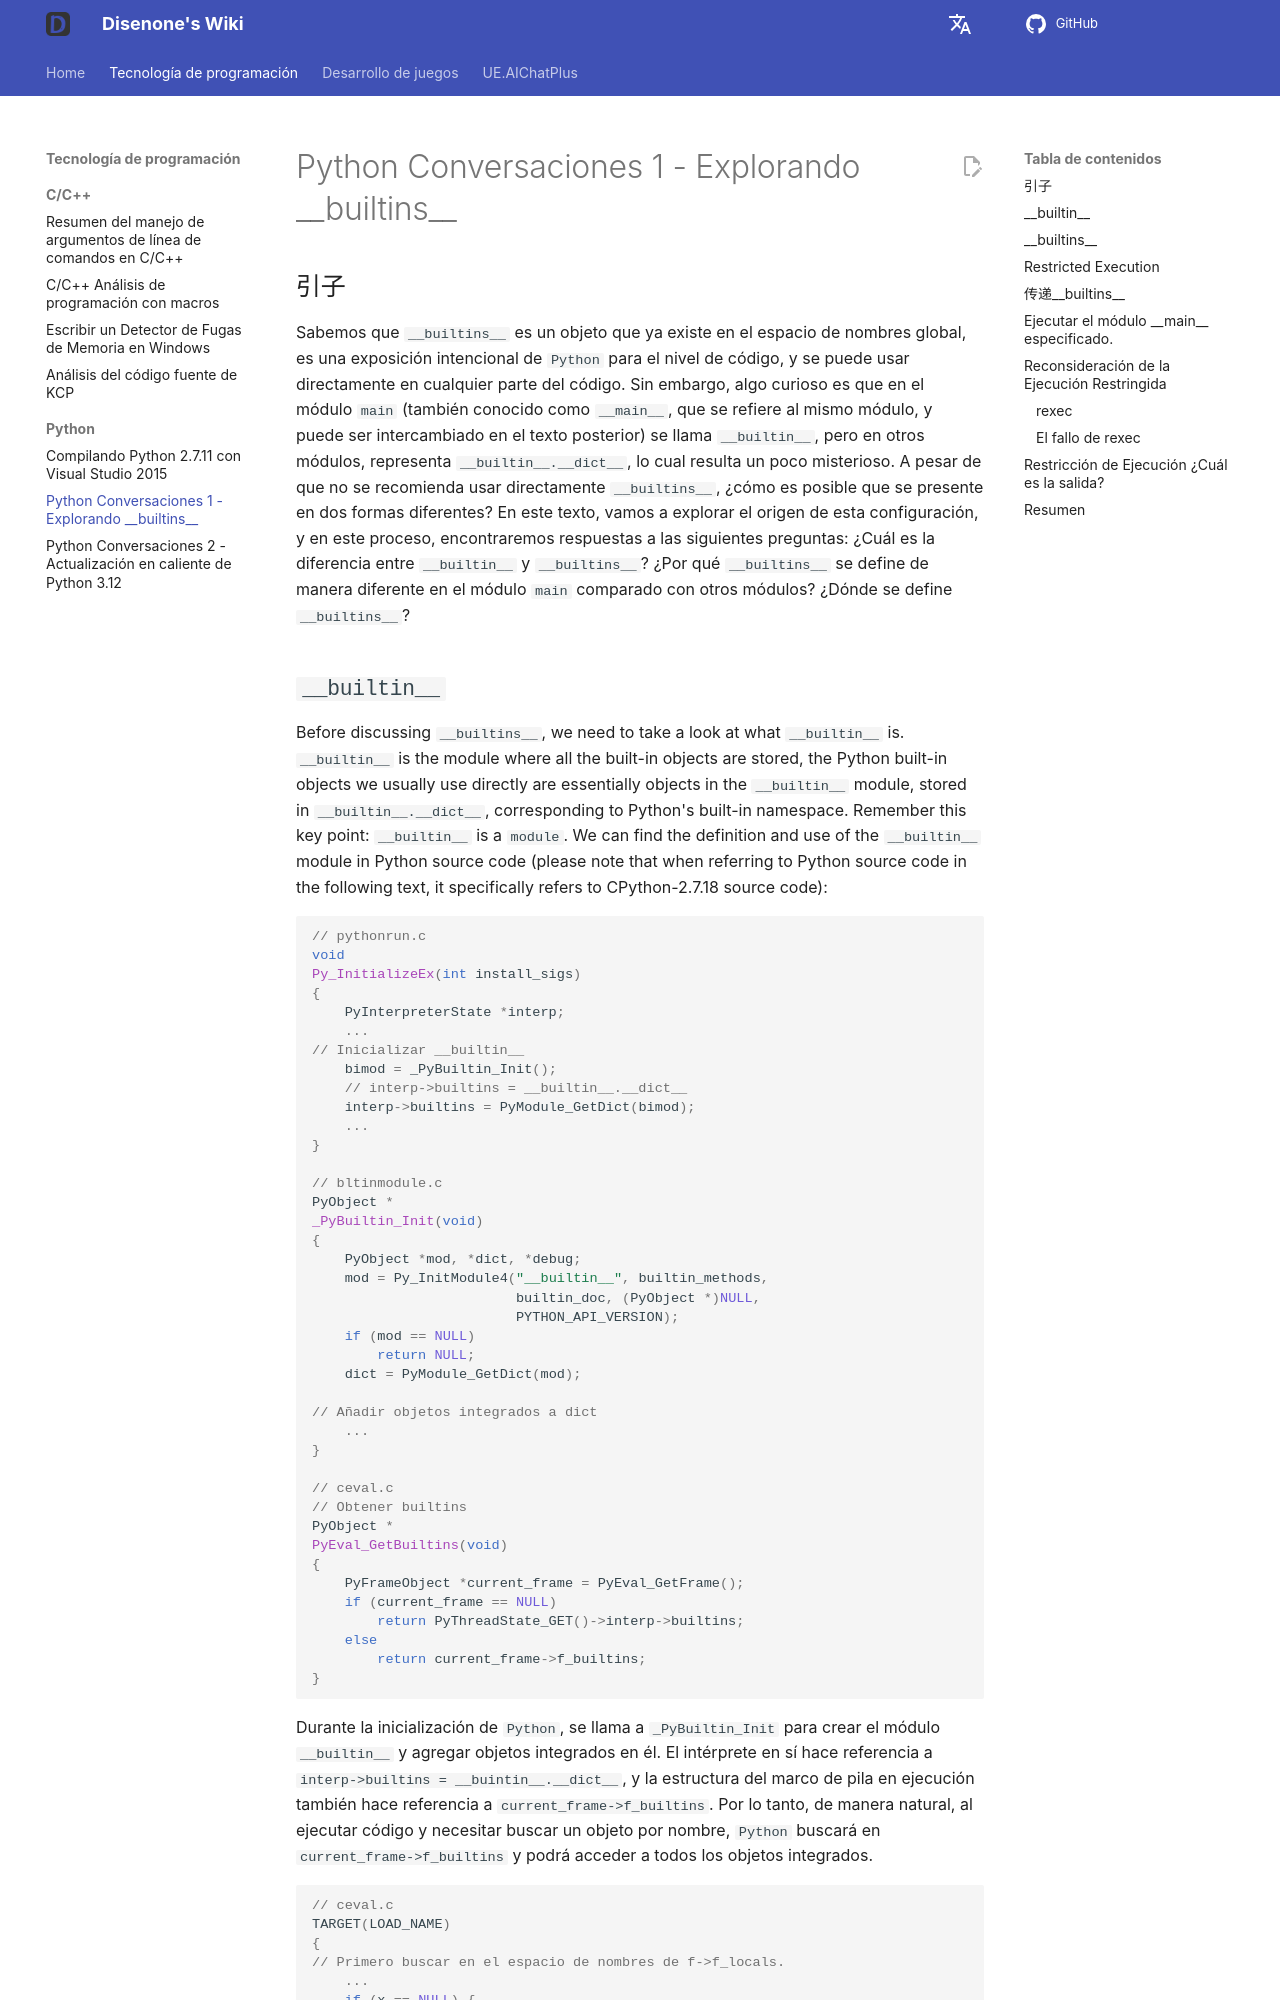

repository: disenone/wiki · page: es/py-Python杂谈1-探究__builtins__/index.html · generator: mkdocs

---
layout: post
title: Python Conversaciones 1 - Explorando __builtins__
categories:
- c++
- python
catalog: true
tags:
- dev
- game
- python
- __builtins__
- builtins
description: ¿Cuál es la diferencia entre `__builtin__` y `__builtins__`? ¿Son diferentes
  en el módulo principal y en otros módulos? ¿Por qué están configurados de manera
  diferente? ¿Dónde se define `__builtins__`? En este texto, exploraremos algunos
  conocimientos poco conocidos sobre `__builtins__` y también algunos contenidos relacionados
  que no debes perderte.
figures: []
---

<meta property="og:title" content="Python 杂谈 1 - 探究 __builtins__ - Disenone" />

##引子

Sabemos que `__builtins__` es un objeto que ya existe en el espacio de nombres global, es una exposición intencional de `Python` para el nivel de código, y se puede usar directamente en cualquier parte del código. Sin embargo, algo curioso es que en el módulo `main` (también conocido como `__main__`, que se refiere al mismo módulo, y puede ser intercambiado en el texto posterior) se llama `__builtin__`, pero en otros módulos, representa `__builtin__.__dict__`, lo cual resulta un poco misterioso. A pesar de que no se recomienda usar directamente `__builtins__`, ¿cómo es posible que se presente en dos formas diferentes? En este texto, vamos a explorar el origen de esta configuración, y en este proceso, encontraremos respuestas a las siguientes preguntas: ¿Cuál es la diferencia entre `__builtin__` y `__builtins__`? ¿Por qué `__builtins__` se define de manera diferente en el módulo `main` comparado con otros módulos? ¿Dónde se define `__builtins__`?
